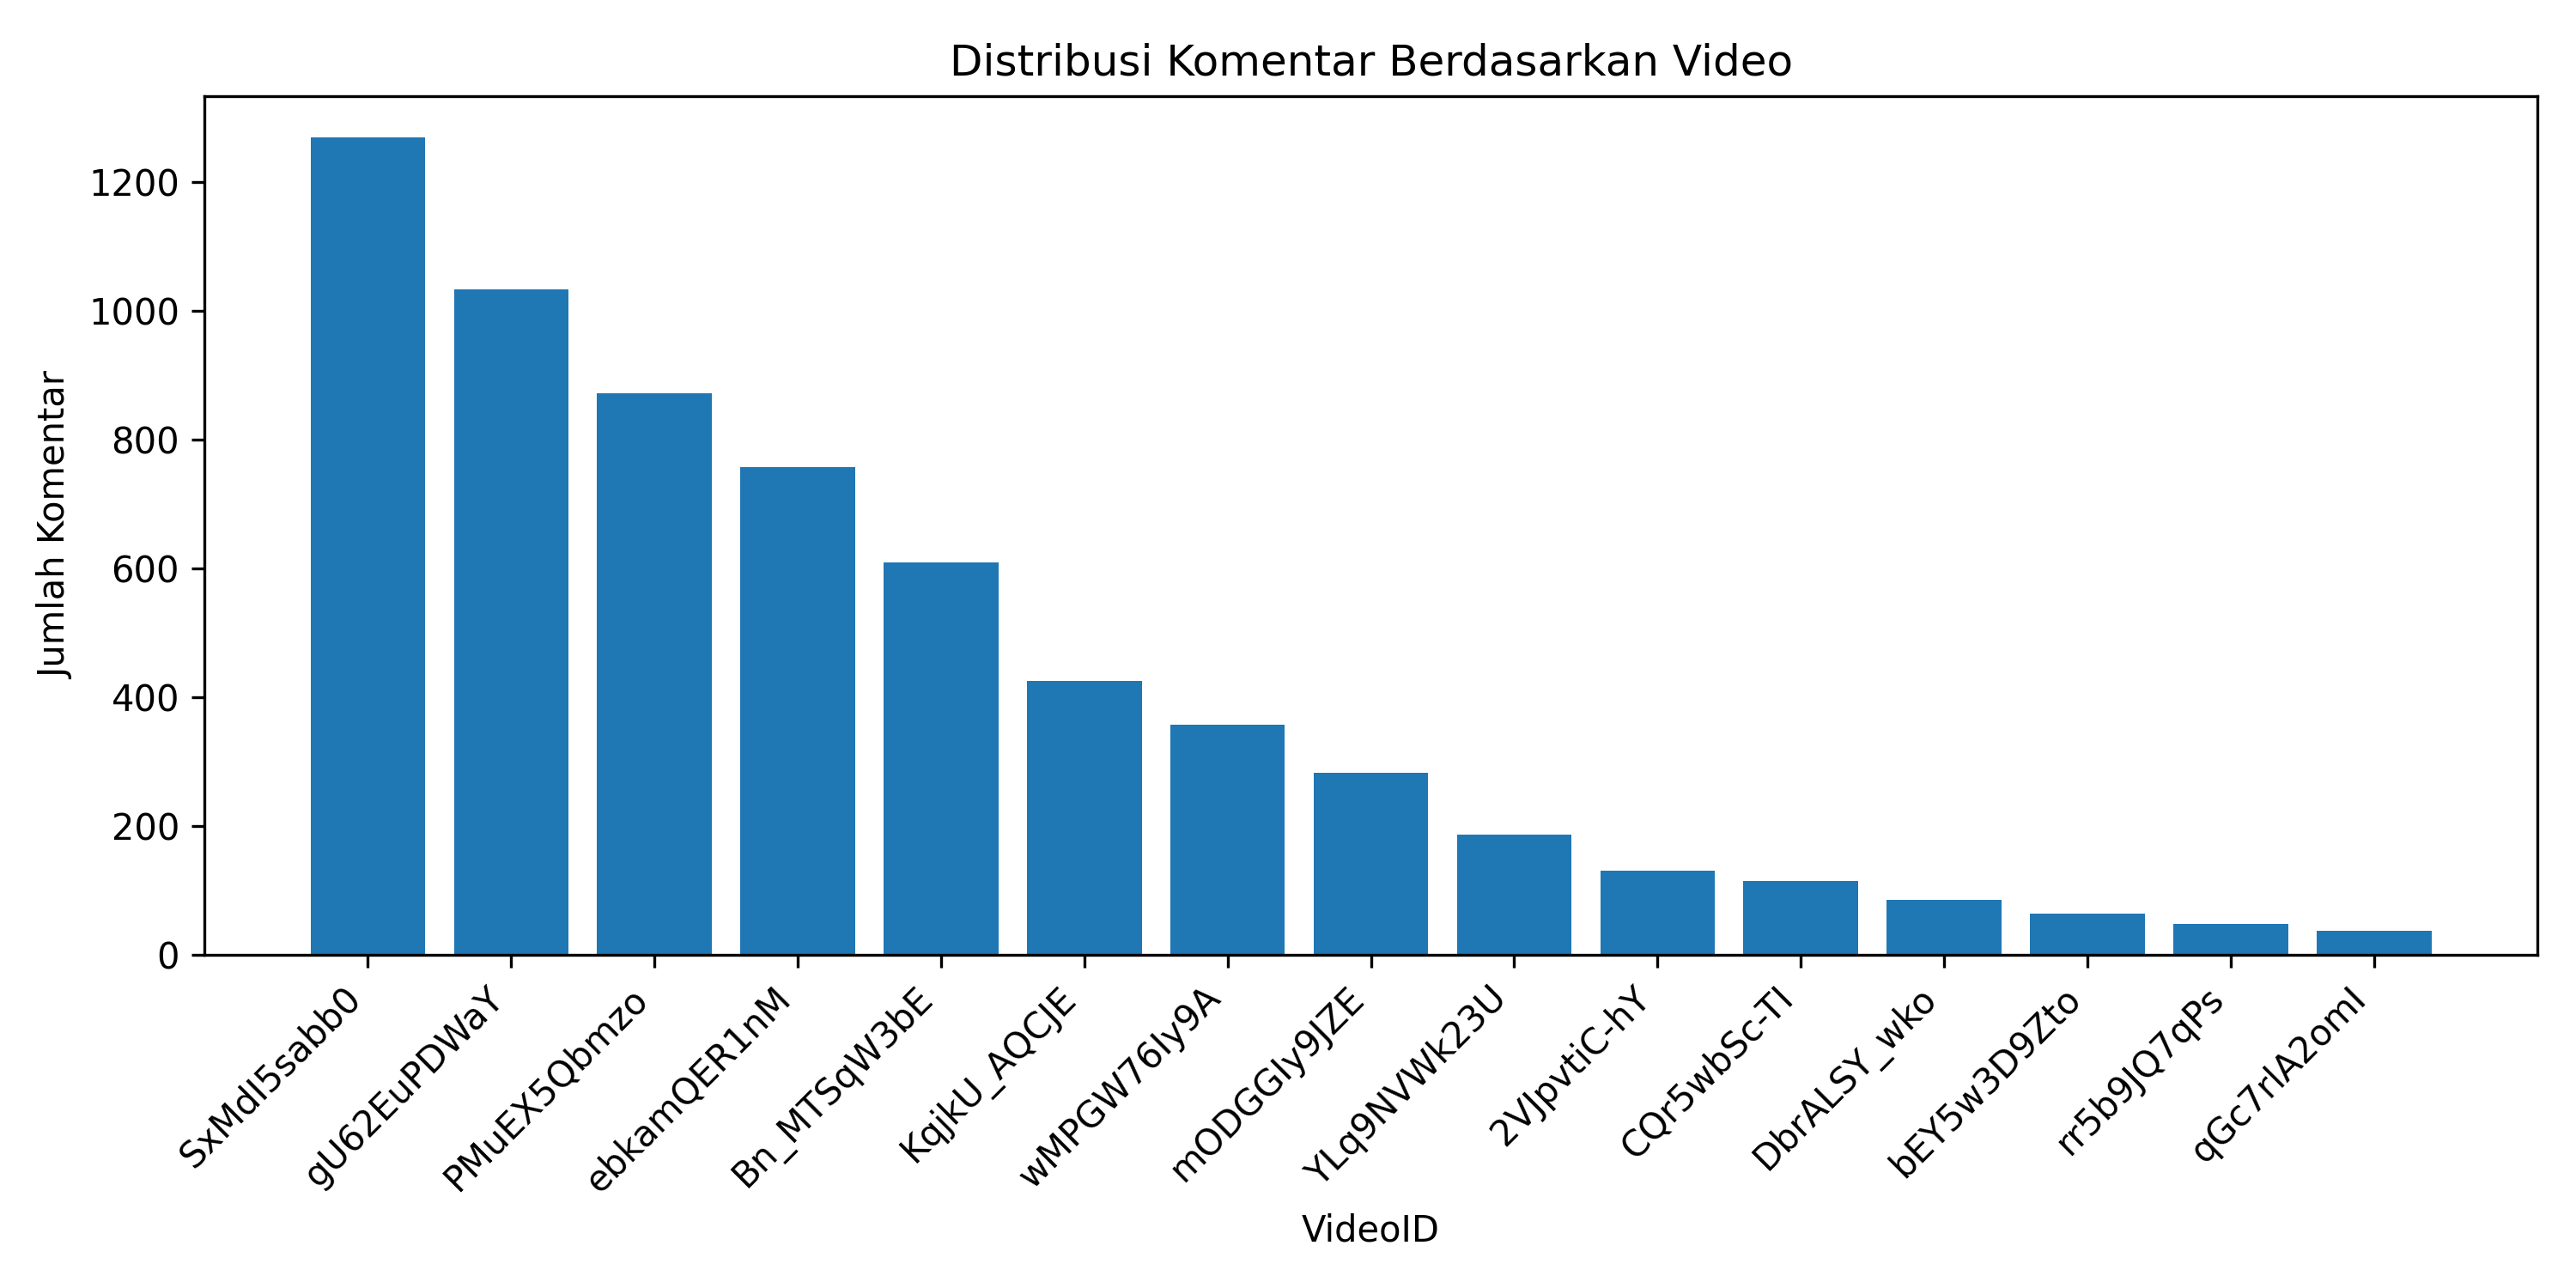

Data behind this chart, as committed beside it:
VideoID, Jumlah_Komentar
SxMdI5sabb0, 1270
gU62EuPDWaY, 1034
PMuEX5Qbmzo, 872
ebkamQER1nM, 758
Bn_MTSqW3bE, 609
KqjkU_AQCJE, 426
wMPGW76Iy9A, 358
mODGGIy9JZE, 283
YLq9NVWk23U, 187
2VJpvtiC-hY, 131
CQr5wbSc-TI, 115
DbrALSY_wko, 86
bEY5w3D9Zto, 64
rr5b9JQ7qPs, 48
qGc7rlA2omI, 37
